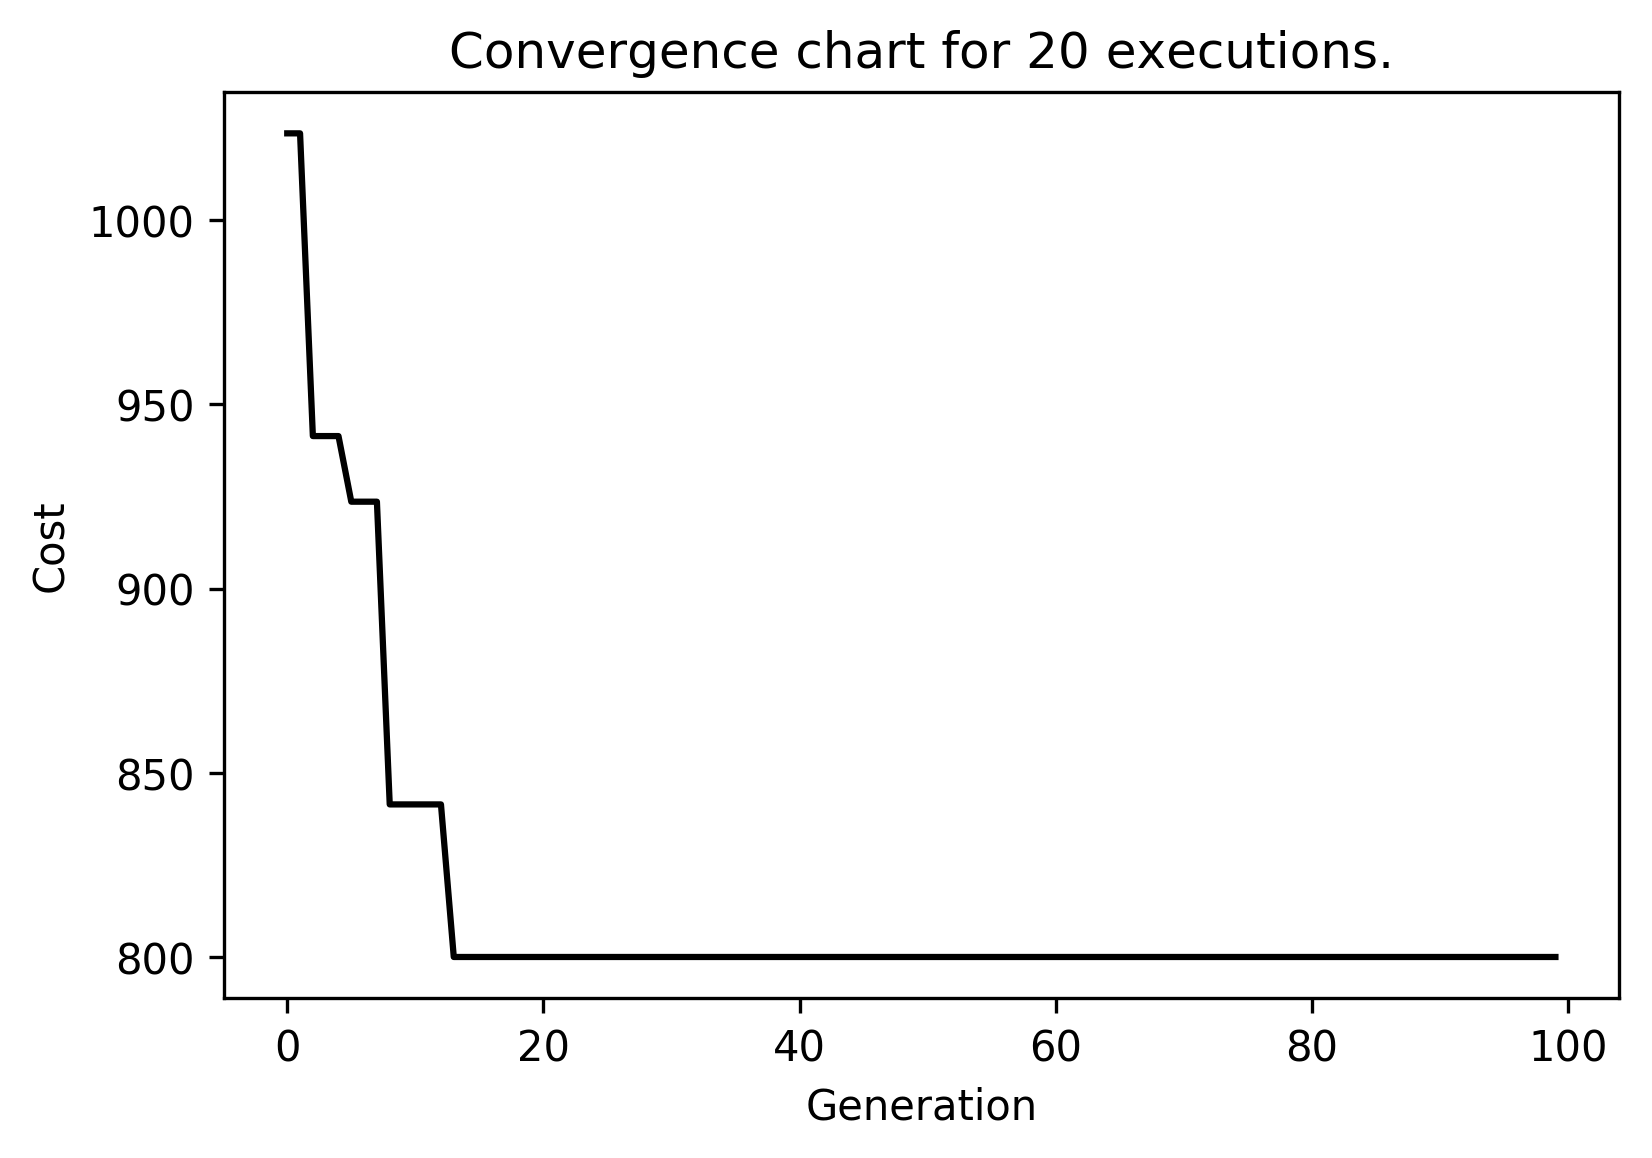

Source data for this figure (header and first rows):
run0; 0; 6946.461113496085; 35670.16112251338; 27196.39373395111; 152489759.3083867; 12348.674394783706; 35670.16112251336; 42804.19334701603; 59852.53385885597
run0; 1; 1065; 33088; 26842; 210469843; 14508; 33088; 39705; 67018
run0; 2; 941.4; 31735; 24976; 194906172; 13961; 31735; 38082; 60654
run0; 3; 941.4; 31787; 23878; 197967654; 14070; 31787; 38144; 56583
run0; 4; 941.4; 30364; 24948; 260833387; 16150; 30364; 36436; 63354
run0; 5; 941.4; 29100; 23954; 209125045; 14461; 29100; 34920; 60944
run0; 6; 941.4; 29631; 24292; 190402548; 13799; 29631; 35557; 61479
run0; 7; 941.4; 27697; 22160; 180692010; 13442; 27697; 33237; 54464
run0; 8; 941.4; 26671; 21958; 190046084; 13786; 26671; 32005; 55793
run0; 9; 941.4; 27314; 21661; 158005734; 12570; 27314; 32776; 52802
run0; 10; 941.4; 25413; 20673; 195417542; 13979; 25413; 30495; 51654
run0; 11; 941.4; 24361; 20061; 192488049; 13874; 24361; 29233; 50897
run0; 12; 941.4; 25323; 20329; 163750045; 12796; 25323; 30387; 50052
run0; 13; 941.4; 21868; 18036; 139633563; 11817; 21868; 26242; 45749
run0; 14; 941.4; 21988; 17563; 135721130; 11650; 21988; 26386; 42902
run0; 15; 941.4; 22751; 18725; 129763498; 11391; 22751; 27302; 47401
run0; 16; 941.4; 23227; 19486; 152126841; 12334; 23227; 27873; 50901
run0; 17; 941.4; 21733; 18635; 141078011; 11878; 21733; 26080; 50901
run0; 18; 941.4; 23361; 19891; 153024306; 12370; 23361; 28033; 53548
run0; 19; 941.4; 21444; 18209; 154529777; 12431; 21444; 25732; 48625
run0; 20; 941.4; 18485; 16280; 113120842; 10636; 18485; 22182; 47906
run0; 21; 941.4; 18613; 15523; 102668481; 10133; 18613; 22336; 39902
run0; 22; 923.6; 18055; 16102; 133603275; 11559; 18055; 21665; 49729
run0; 23; 923.6; 18190; 15782; 129295582; 11371; 18190; 21828; 44282
run0; 24; 923.6; 18541; 15330; 101043158; 10052; 18541; 22249; 38884
run0; 25; 923.6; 19133; 16455; 136081411; 11665; 19133; 22959; 45156
run0; 26; 923.6; 19474; 16561; 110812009; 10527; 19474; 23369; 44276
run0; 27; 923.6; 20304; 16338; 101433952; 10071; 20304; 24364; 40148
run0; 28; 923.6; 18592; 16188; 112651367; 10614; 18592; 22311; 45921
run0; 29; 923.6; 18684; 15833; 104498249; 10222; 18684; 22420; 41965
run0; 30; 923.6; 19593; 16060; 82162987; 9064; 19593; 23511; 40304
run0; 31; 923.6; 18836; 15670; 81696604; 9039; 18836; 22603; 40148
run0; 32; 923.6; 18805; 15654; 80682689; 8982; 18805; 22566; 40148
run0; 33; 923.6; 19555; 16177; 102353783; 10117; 19555; 23466; 41125
run0; 34; 923.6; 18637; 15350; 79719250; 8929; 18637; 22364; 38726
run0; 35; 923.6; 19478; 16461; 87490463; 9354; 19478; 23373; 43436
run0; 36; 923.6; 19524; 17345; 112304047; 10597; 19524; 23429; 52861
run0; 37; 923.6; 19327; 15723; 70555502; 8400; 19327; 23193; 39062
run0; 38; 923.6; 18935; 15844; 107631614; 10375; 18935; 22723; 41002
run0; 39; 923.6; 19066; 16412; 106586161; 10324; 19066; 22879; 45132
run0; 40; 923.6; 19474; 15602; 96503312; 9824; 19474; 23369; 38132
run0; 41; 923.6; 19355; 16202; 92102894; 9597; 19355; 23226; 41984
run0; 42; 923.6; 19675; 15218; 83057196; 9114; 19675; 23609; 36232
run0; 43; 800.0; 18536; 16150; 110278030; 10501; 18536; 22243; 46095
run0; 44; 800.0; 17929; 14682; 74642488; 8640; 17929; 21515; 36848
run0; 45; 800.0; 18031; 14763; 76503804; 8747; 18031; 21637; 37048
run0; 46; 800.0; 18479; 15016; 100985126; 10049; 18479; 22174; 37349
run0; 47; 800.0; 18511; 15556; 99309116; 9965; 18511; 22214; 40700
run0; 48; 800.0; 18149; 15713; 101800103; 10090; 18149; 21778; 44004
run0; 49; 800.0; 18935; 16195; 83666458; 9147; 18935; 22722; 44004
run0; 50; 800.0; 18397; 15350; 76890875; 8769; 18397; 22077; 39645
run0; 51; 800.0; 16069; 14015; 77529949; 8805; 16069; 19282; 39968
run0; 52; 800.0; 17510; 14378; 76194263; 8729; 17510; 21012; 36193
run0; 53; 800.0; 17701; 14968; 68934190; 8303; 17701; 21241; 39595
run0; 54; 800.0; 17843; 14375; 76084389; 8723; 17843; 21412; 35382
run0; 55; 800.0; 18236; 15043; 68945650; 8303; 18236; 21884; 38152
run0; 56; 800.0; 17894; 14537; 70098405; 8372; 17894; 21473; 36116
run0; 57; 800.0; 16542; 13510; 69003422; 8307; 16542; 19850; 33717
run0; 58; 800.0; 17538; 13793; 59769775; 7731; 17538; 21046; 33213
run0; 59; 800.0; 17097; 14018; 64544274; 8034; 17097; 20516; 35195
run0; 60; 800.0; 16139; 13163; 53884513; 7341; 16139; 19367; 32776
... 1,939 more rows
